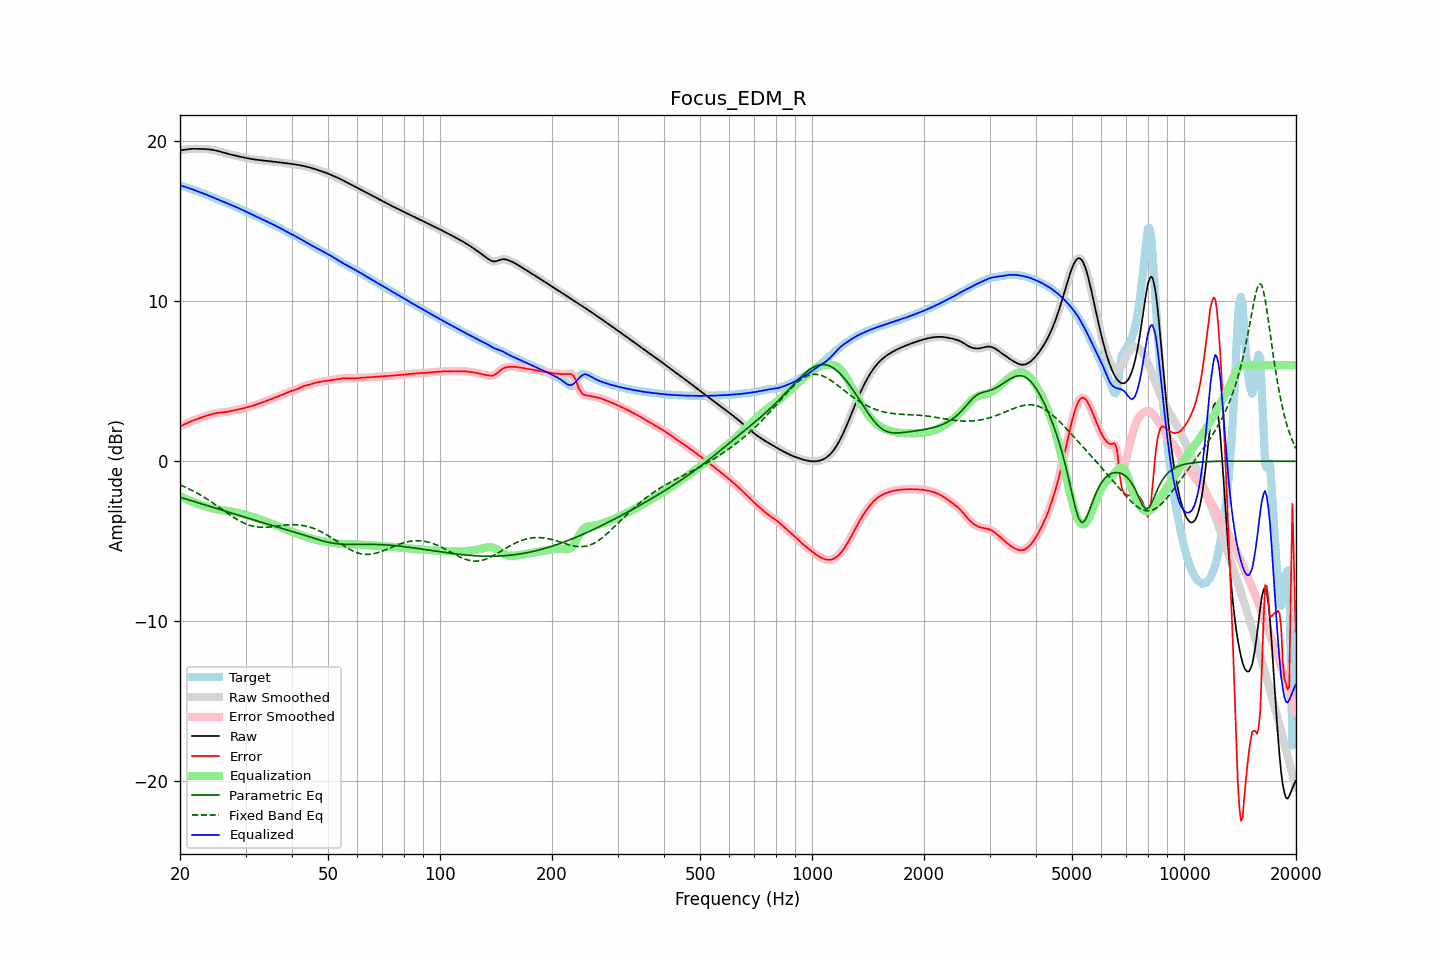

The file beside this chart, header and first rows:
frequency, raw, error, smoothed, error_smoothed, equalization, parametric_eq, fixed_band_eq, equalized_raw, equalized_smoothed, target
20.00, 19.43, 2.17, 19.42, 2.17, -2.17, -2.25, -1.48, 17.25, 17.25, 17.25
20.20, 19.44, 2.22, 19.44, 2.22, -2.22, -2.28, -1.52, 17.22, 17.22, 17.22
20.40, 19.45, 2.27, 19.46, 2.27, -2.27, -2.31, -1.56, 17.18, 17.18, 17.18
20.61, 19.47, 2.32, 19.47, 2.32, -2.32, -2.34, -1.61, 17.15, 17.15, 17.15
20.81, 19.49, 2.37, 19.49, 2.37, -2.37, -2.37, -1.65, 17.12, 17.12, 17.12
21.02, 19.50, 2.42, 19.50, 2.42, -2.41, -2.40, -1.70, 17.09, 17.09, 17.08
21.23, 19.51, 2.46, 19.51, 2.46, -2.46, -2.43, -1.75, 17.06, 17.05, 17.05
21.44, 19.52, 2.50, 19.52, 2.50, -2.50, -2.46, -1.80, 17.02, 17.02, 17.02
21.66, 19.52, 2.54, 19.52, 2.54, -2.54, -2.49, -1.85, 16.98, 16.98, 16.98
21.87, 19.52, 2.58, 19.52, 2.58, -2.58, -2.52, -1.90, 16.94, 16.94, 16.95
22.09, 19.52, 2.62, 19.52, 2.62, -2.62, -2.55, -1.95, 16.91, 16.91, 16.91
22.31, 19.52, 2.65, 19.52, 2.65, -2.65, -2.58, -2.01, 16.87, 16.87, 16.87
22.54, 19.52, 2.69, 19.52, 2.69, -2.69, -2.61, -2.07, 16.83, 16.83, 16.83
22.76, 19.52, 2.72, 19.52, 2.72, -2.72, -2.64, -2.13, 16.79, 16.79, 16.79
22.99, 19.52, 2.76, 19.52, 2.76, -2.76, -2.68, -2.19, 16.76, 16.76, 16.76
23.22, 19.51, 2.79, 19.51, 2.79, -2.79, -2.71, -2.25, 16.72, 16.72, 16.72
23.45, 19.51, 2.83, 19.51, 2.83, -2.83, -2.74, -2.31, 16.68, 16.68, 16.68
23.69, 19.50, 2.86, 19.50, 2.86, -2.86, -2.77, -2.37, 16.64, 16.64, 16.64
23.92, 19.49, 2.89, 19.49, 2.89, -2.89, -2.80, -2.44, 16.59, 16.59, 16.60
24.16, 19.48, 2.92, 19.48, 2.92, -2.92, -2.83, -2.51, 16.55, 16.55, 16.55
24.40, 19.46, 2.95, 19.46, 2.95, -2.95, -2.86, -2.57, 16.51, 16.51, 16.51
24.65, 19.44, 2.98, 19.44, 2.98, -2.97, -2.90, -2.64, 16.47, 16.47, 16.47
24.89, 19.42, 3.00, 19.42, 3.00, -2.99, -2.93, -2.71, 16.43, 16.43, 16.42
25.14, 19.40, 3.02, 19.40, 3.02, -3.01, -2.96, -2.78, 16.39, 16.39, 16.38
25.39, 19.37, 3.03, 19.37, 3.03, -3.03, -2.99, -2.85, 16.35, 16.35, 16.34
25.65, 19.35, 3.04, 19.35, 3.04, -3.04, -3.02, -2.92, 16.31, 16.31, 16.31
25.91, 19.32, 3.05, 19.32, 3.05, -3.05, -3.05, -2.99, 16.27, 16.27, 16.27
26.16, 19.29, 3.06, 19.29, 3.06, -3.06, -3.09, -3.06, 16.23, 16.23, 16.23
26.43, 19.26, 3.07, 19.26, 3.07, -3.08, -3.12, -3.14, 16.18, 16.18, 16.19
26.69, 19.23, 3.08, 19.23, 3.08, -3.09, -3.15, -3.21, 16.14, 16.14, 16.15
26.96, 19.20, 3.10, 19.20, 3.10, -3.11, -3.18, -3.28, 16.10, 16.10, 16.10
27.23, 19.18, 3.12, 19.18, 3.12, -3.12, -3.21, -3.35, 16.05, 16.05, 16.06
27.50, 19.15, 3.14, 19.15, 3.14, -3.14, -3.24, -3.41, 16.01, 16.01, 16.01
27.77, 19.13, 3.16, 19.13, 3.16, -3.16, -3.27, -3.48, 15.97, 15.97, 15.97
28.05, 19.11, 3.19, 19.11, 3.19, -3.18, -3.30, -3.54, 15.92, 15.92, 15.92
28.33, 19.08, 3.21, 19.08, 3.21, -3.20, -3.34, -3.61, 15.88, 15.88, 15.88
28.62, 19.06, 3.23, 19.06, 3.23, -3.23, -3.37, -3.67, 15.84, 15.84, 15.84
28.90, 19.04, 3.25, 19.04, 3.25, -3.25, -3.40, -3.72, 15.79, 15.79, 15.79
29.19, 19.02, 3.27, 19.02, 3.27, -3.27, -3.43, -3.78, 15.74, 15.74, 15.75
29.48, 19.00, 3.30, 19.00, 3.30, -3.30, -3.46, -3.83, 15.70, 15.70, 15.70
29.78, 18.97, 3.32, 18.97, 3.32, -3.32, -3.49, -3.87, 15.65, 15.65, 15.65
30.08, 18.95, 3.35, 18.95, 3.35, -3.35, -3.52, -3.92, 15.60, 15.60, 15.60
30.38, 18.93, 3.38, 18.93, 3.38, -3.38, -3.55, -3.96, 15.56, 15.56, 15.55
30.68, 18.91, 3.41, 18.91, 3.41, -3.40, -3.58, -3.99, 15.51, 15.51, 15.51
30.99, 18.90, 3.43, 18.90, 3.43, -3.43, -3.61, -4.02, 15.46, 15.46, 15.46
31.30, 18.88, 3.46, 18.88, 3.46, -3.46, -3.64, -4.05, 15.42, 15.42, 15.42
31.61, 18.86, 3.49, 18.86, 3.49, -3.50, -3.67, -4.07, 15.37, 15.37, 15.37
31.93, 18.85, 3.53, 18.85, 3.53, -3.53, -3.70, -4.09, 15.32, 15.32, 15.32
32.24, 18.84, 3.56, 18.84, 3.56, -3.56, -3.73, -4.10, 15.27, 15.27, 15.27
32.57, 18.82, 3.60, 18.82, 3.60, -3.60, -3.76, -4.11, 15.23, 15.23, 15.23
32.89, 18.81, 3.63, 18.81, 3.63, -3.63, -3.79, -4.12, 15.18, 15.18, 15.18
33.22, 18.80, 3.67, 18.80, 3.67, -3.67, -3.82, -4.12, 15.13, 15.13, 15.13
33.55, 18.79, 3.71, 18.79, 3.71, -3.71, -3.85, -4.13, 15.08, 15.08, 15.08
33.89, 18.78, 3.74, 18.78, 3.74, -3.74, -3.88, -4.12, 15.03, 15.03, 15.03
34.23, 18.77, 3.78, 18.77, 3.78, -3.78, -3.91, -4.12, 14.98, 14.98, 14.98
34.57, 18.75, 3.82, 18.75, 3.82, -3.82, -3.94, -4.11, 14.94, 14.94, 14.94
34.92, 18.74, 3.86, 18.74, 3.86, -3.86, -3.97, -4.10, 14.89, 14.89, 14.89
35.27, 18.73, 3.90, 18.73, 3.90, -3.89, -4.00, -4.09, 14.84, 14.84, 14.84
35.62, 18.72, 3.93, 18.72, 3.93, -3.93, -4.03, -4.08, 14.79, 14.79, 14.79
35.97, 18.71, 3.97, 18.71, 3.97, -3.97, -4.06, -4.07, 14.74, 14.74, 14.74
... 635 more rows
